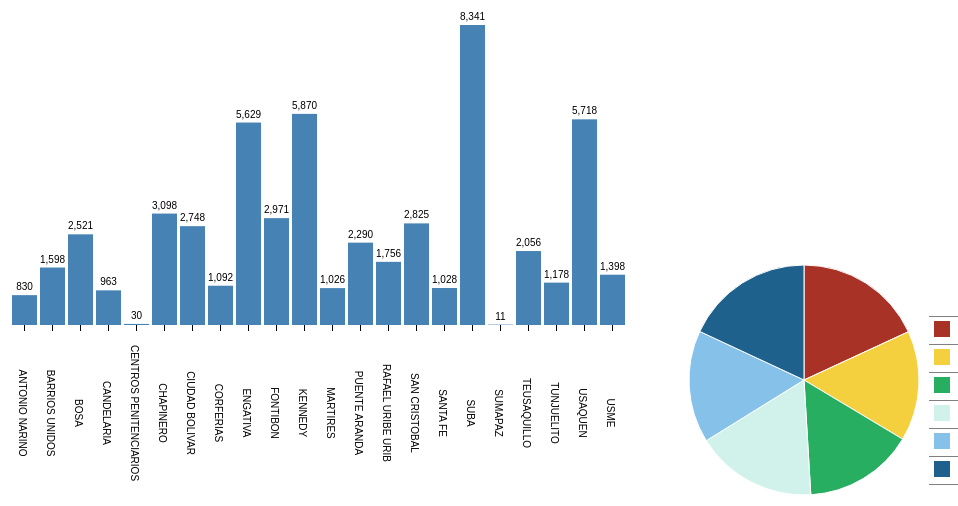
D3 v3 page, settled after 480 driven frames (8 s of simulated time); the page loaded 1 data file(s).


function dashboard(id, fData){
    var barColor = 'steelblue';

    function segColor(c){ return {ARGOTE:"#A93226", BARRIOS:"#F4D03F", LASERNA:"#27AE60", BASTIDAS:"#D1F2EB", REDONDO:"#85C1E9", CASTRO:"#1F618D"}[c]; }
    
    // compute total for each candidate.
    //fData.forEach(function(d){d.total=d.freq.MIRA+d.freq.AI+d.freq.MIO+d.freq.ASI;});

    fData.forEach(function(d){d.total=d.freq.ARGOTE+d.freq.BARRIOS+d.freq.LASERNA+d.freq.BASTIDAS+d.freq.REDONDO+d.freq.CASTRO;});
 
    // function to handle histogram.
    function histoGram(fD){
        var hG={},    hGDim = {t: 120, r: 50, b: 180, l: 80};
        hGDim.w = 750 - hGDim.l - hGDim.r, 
        hGDim.h = 600 - hGDim.t - hGDim.b;
            
        //create svg for histogram.
        var hGsvg = d3.select(id).append("svg")
            .attr("width", hGDim.w + hGDim.l + hGDim.r)
            .attr("height", hGDim.h + hGDim.t + hGDim.b).append("g")
            .attr("transform", "translate(" + hGDim.l + "," + hGDim.t + ")");

        // create function for x-axis mapping.
        var x = d3.scale.ordinal().rangeRoundBands([0, hGDim.w], 0.1)
                .domain(fD.map(function(d) { return d[0]; }));

        // Add x-axis to the histogram svg.
        hGsvg.append("g").attr("class", "x axis")
            .attr("transform", "translate(0," + hGDim.h + ")")
            .call(d3.svg.axis().scale(x).orient("bottom"));


        // now rotate text on x axis
        // solution based on idea here: https://groups.google.com/forum/?fromgroups#!topic/d3-js/heOBPQF3sAY
        // first move the text left so no longer centered on the tick
        // then rotate up to get 45 degrees.
        hGsvg.selectAll(".x text")  // select all the text elements for the xaxis
          //.attr("transform", "rotate(90)");
          .attr("transform", function(d) {
             return "translate(" + this.getBBox().height*+1 + "," + this.getBBox().height*8 + ")rotate(90)";
         });
    
        // Create function for y-axis map.
        var y = d3.scale.linear().range([hGDim.h, 0])
                .domain([0, d3.max(fD, function(d) { return d[1]; })]);

        // Create bars for histogram to contain rectangles and freq labels.
        var bars = hGsvg.selectAll(".bar").data(fD).enter()
                .append("g").attr("class", "bar");
        
        //create the rectangles.
        bars.append("rect")
            .attr("x", function(d) { return x(d[0]); })
            .attr("y", function(d) { return y(d[1]); })
            .attr("width", x.rangeBand())
            .attr("height", function(d) { return hGDim.h - y(d[1]); })
            .attr('fill',barColor)
            .on("mouseover",mouseover)// mouseover is defined beMIRA.
            .on("mouseout",mouseout);// mouseout is defined beMIRA.
            
        //Create the frequency labels above the rectangles.
        bars.append("text").text(function(d){ return d3.format(",")(d[1])})
            .attr("x", function(d) { return x(d[0])+x.rangeBand()/2; })
            .attr("y", function(d) { return y(d[1])-5; })
            .attr("text-anchor", "middle");
        
        function mouseover(d){  // utility function to be called on mouseover.
            // filter for selected state.
            var st = fData.filter(function(s){ return s.ZONA == d[0];})[0],
                nD = d3.keys(st.freq).map(function(s){ return {type:s, freq:st.freq[s]};});
               
            // call update functions of pie-chart and legend.    
            pC.update(nD);
            leg.update(nD);
        }
        
        function mouseout(d){    // utility function to be called on mouseout.
            // reset the pie-chart and legend.    
            pC.update(tF);
            leg.update(tF);
        }
        
        // create function to update the bars. This will be used by pie-chart.
        hG.update = function(nD, color){
            // update the domain of the y-axis map to reflect change in frequencies.
            y.domain([0, d3.max(nD, function(d) { return d[1]; })]);
            
            // Attach the new data to the bars.
            var bars = hGsvg.selectAll(".bar").data(nD);
            
            // transition the height and color of rectangles.
            bars.select("rect").transition().duration(500)
                .attr("y", function(d) {return y(d[1]); })
                .attr("height", function(d) { return hGDim.h - y(d[1]); })
                .attr("fill", color);

            // transition the frequency labels location and change value.
            bars.select("text").transition().duration(500)
                .text(function(d){ return d3.format(",")(d[1])})
                .attr("y", function(d) {return y(d[1])-5; });            
        }        
        return hG;
    }
    
    // function to handle pieChart.
    function pieChart(pD){
        var pC ={},    pieDim ={w:250, h: 250};
        pieDim.r = Math.min(pieDim.w, pieDim.h) / 2;
                
        // create svg for pie chart.
        var piesvg = d3.select(id).append("svg")
            .attr("width", pieDim.w).attr("height", pieDim.h).append("g")
            .attr("transform", "translate("+pieDim.w/2+","+pieDim.h/2+")");
        
        // create function to draw the arcs of the pie slices.
        var arc = d3.svg.arc().outerRadius(pieDim.r - 10).innerRadius(0);

        // create a function to compute the pie slice angles.
        var pie = d3.layout.pie().sort(null).value(function(d) { return d.freq; });

        // Draw the pie slices.
        piesvg.selectAll("path").data(pie(pD)).enter().append("path").attr("d", arc)
            .each(function(d) { this._current = d; })
            .style("fill", function(d) { return segColor(d.data.type); })
            .on("mouseover",mouseover).on("mouseout",mouseout);

        // create function to update pie-chart. This will be used by histogram.
        pC.update = function(nD){
            piesvg.selectAll("path").data(pie(nD)).transition().duration(500)
                .attrTween("d", arcTween);
        }        
        // Utility function to be called on mouseover a pie slice.
        function mouseover(d){
            // call the update function of histogram with new data.
            hG.update(fData.map(function(v){ 
                return [v.ZONA,v.freq[d.data.type]];}),segColor(d.data.type));
        }
        //Utility function to be called on mouseout a pie slice.
        function mouseout(d){
            // call the update function of histogram with all data.
            hG.update(fData.map(function(v){
                return [v.ZONA,v.total];}), barColor);
        }
        // Animating the pie-slice requiring a custom function which specifies
        // how the intermediate paths should be drawn.
        function arcTween(a) {
            var i = d3.interpolate(this._current, a);
            this._current = i(0);
            return function(t) { return arc(i(t));    };
        }    
        return pC;
    }
    
    // function to handle legend.
    function legend(lD){
        var leg = {};
            
        // create table for legend.
        var legend = d3.select(id).append("table").attr('class','legend');
        
        // create one row per segment.
        var tr = legend.append("tbody").selectAll("tr").data(lD).enter().append("tr");
            
        // create the first column for each segment.
        tr.append("td").append("svg").attr("width", '16').attr("height", '16').append("rect")
            .attr("width", '16').attr("height", '16')
			.attr("fill",function(d){ return segColor(d.type); });
            
        // create the second column for each segment.
        tr.append("td").text(function(d){ return d.type;});

        // create the third column for each segment.
        tr.append("td").attr("class",'legendFreq')
            .text(function(d){ return d3.format(",")(d.freq);});

        // create the fourth column for each segment.
        tr.append("td").attr("class",'legendPerc')
            .text(function(d){ return getLegend(d,lD);});

        // Utility function to be used to update the legend.
        leg.update = function(nD){
            // update the data attached to the row elements.
            var l = legend.select("tbody").selectAll("tr").data(nD);

            // update the frequencies.
            l.select(".legendFreq").text(function(d){ return d3.format(",")(d.freq);});

            // update the percentage column.
            l.select(".legendPerc").text(function(d){ return getLegend(d,nD);});        
        }
        
        function getLegend(d,aD){ // Utility function to compute percentage.
            return d3.format("%")(d.freq/d3.sum(aD.map(function(v){ return v.freq; })));
        }

        return leg;
    }
    
    // calculate total frequency by segment for all state.
    var tF = ['ARGOTE','BARRIOS','LASERNA','BASTIDAS','REDONDO','CASTRO'].map(function(d){ 
        return {type:d, freq: d3.sum(fData.map(function(t){ return t.freq[d];}))}; 
    });    
    
    // calculate total frequency by state for all segment.
    var sF = fData.map(function(d){return [d.ZONA,d.total];});

    var hG = histoGram(sF), // create the histogram.
        pC = pieChart(tF), // create the pie-chart.
        leg= legend(tF);  // create the legend.
}


var freqData;
d3.csv("data/csv/dashboard.csv", function(data) {
   freqData = data.map(function(d) { return {
		ZONA: d.ZONA, 
		freq: {
			ARGOTE: +d.ARGOTE,
			BARRIOS: +d.BARRIOS,
			LASERNA: +d.LASERNA,
            BASTIDAS: +d.BASTIDAS,
            REDONDO: +d.REDONDO,
            CASTRO: +d.CASTRO
		}}
	});
  dashboard('#dashboard',freqData);
});




### data: data/csv/dashboard.csv
ZONA, ARGOTE, BARRIOS, LASERNA, BASTIDAS, REDONDO, CASTRO
ANTONIO NARINO, 228, 109, 53, 183, 107, 150
BARRIOS UNIDOS, 122, 378, 255, 368, 179, 296
BOSA, 746, 236, 85, 223, 369, 862
CANDELARIA, 70, 36, 36, 66, 674, 81
CENTROS PENITENCIARIOS, 2, 0, 0, 26, 1, 1
CHAPINERO, 82, 240, 1962, 574, 113, 127
CIUDAD BOLIVAR, 815, 236, 71, 230, 454, 942
CORFERIAS, 114, 177, 167, 221, 154, 259
ENGATIVA, 673, 1150, 545, 1177, 1046, 1038
FONTIBON, 1078, 389, 258, 546, 306, 394
KENNEDY, 1375, 891, 296, 785, 1109, 1414
MARTIRES, 424, 108, 60, 188, 94, 152
PUENTE ARANDA, 279, 339, 120, 531, 622, 399
RAFAEL URIBE URIB, 365, 238, 75, 243, 360, 475
SAN CRISTOBAL, 1290, 381, 74, 190, 235, 655
SANTA FE, 136, 92, 70, 125, 132, 473
SUBA, 979, 1845, 1537, 1657, 1371, 952
SUMAPAZ, 3, 1, 0, 2, 1, 4
TEUSAQUILLO, 228, 298, 355, 534, 364, 277
TUNJUELITO, 238, 165, 36, 166, 215, 358
USAQUEN, 320, 1016, 2401, 1249, 467, 265
USME, 387, 189, 47, 119, 300, 356